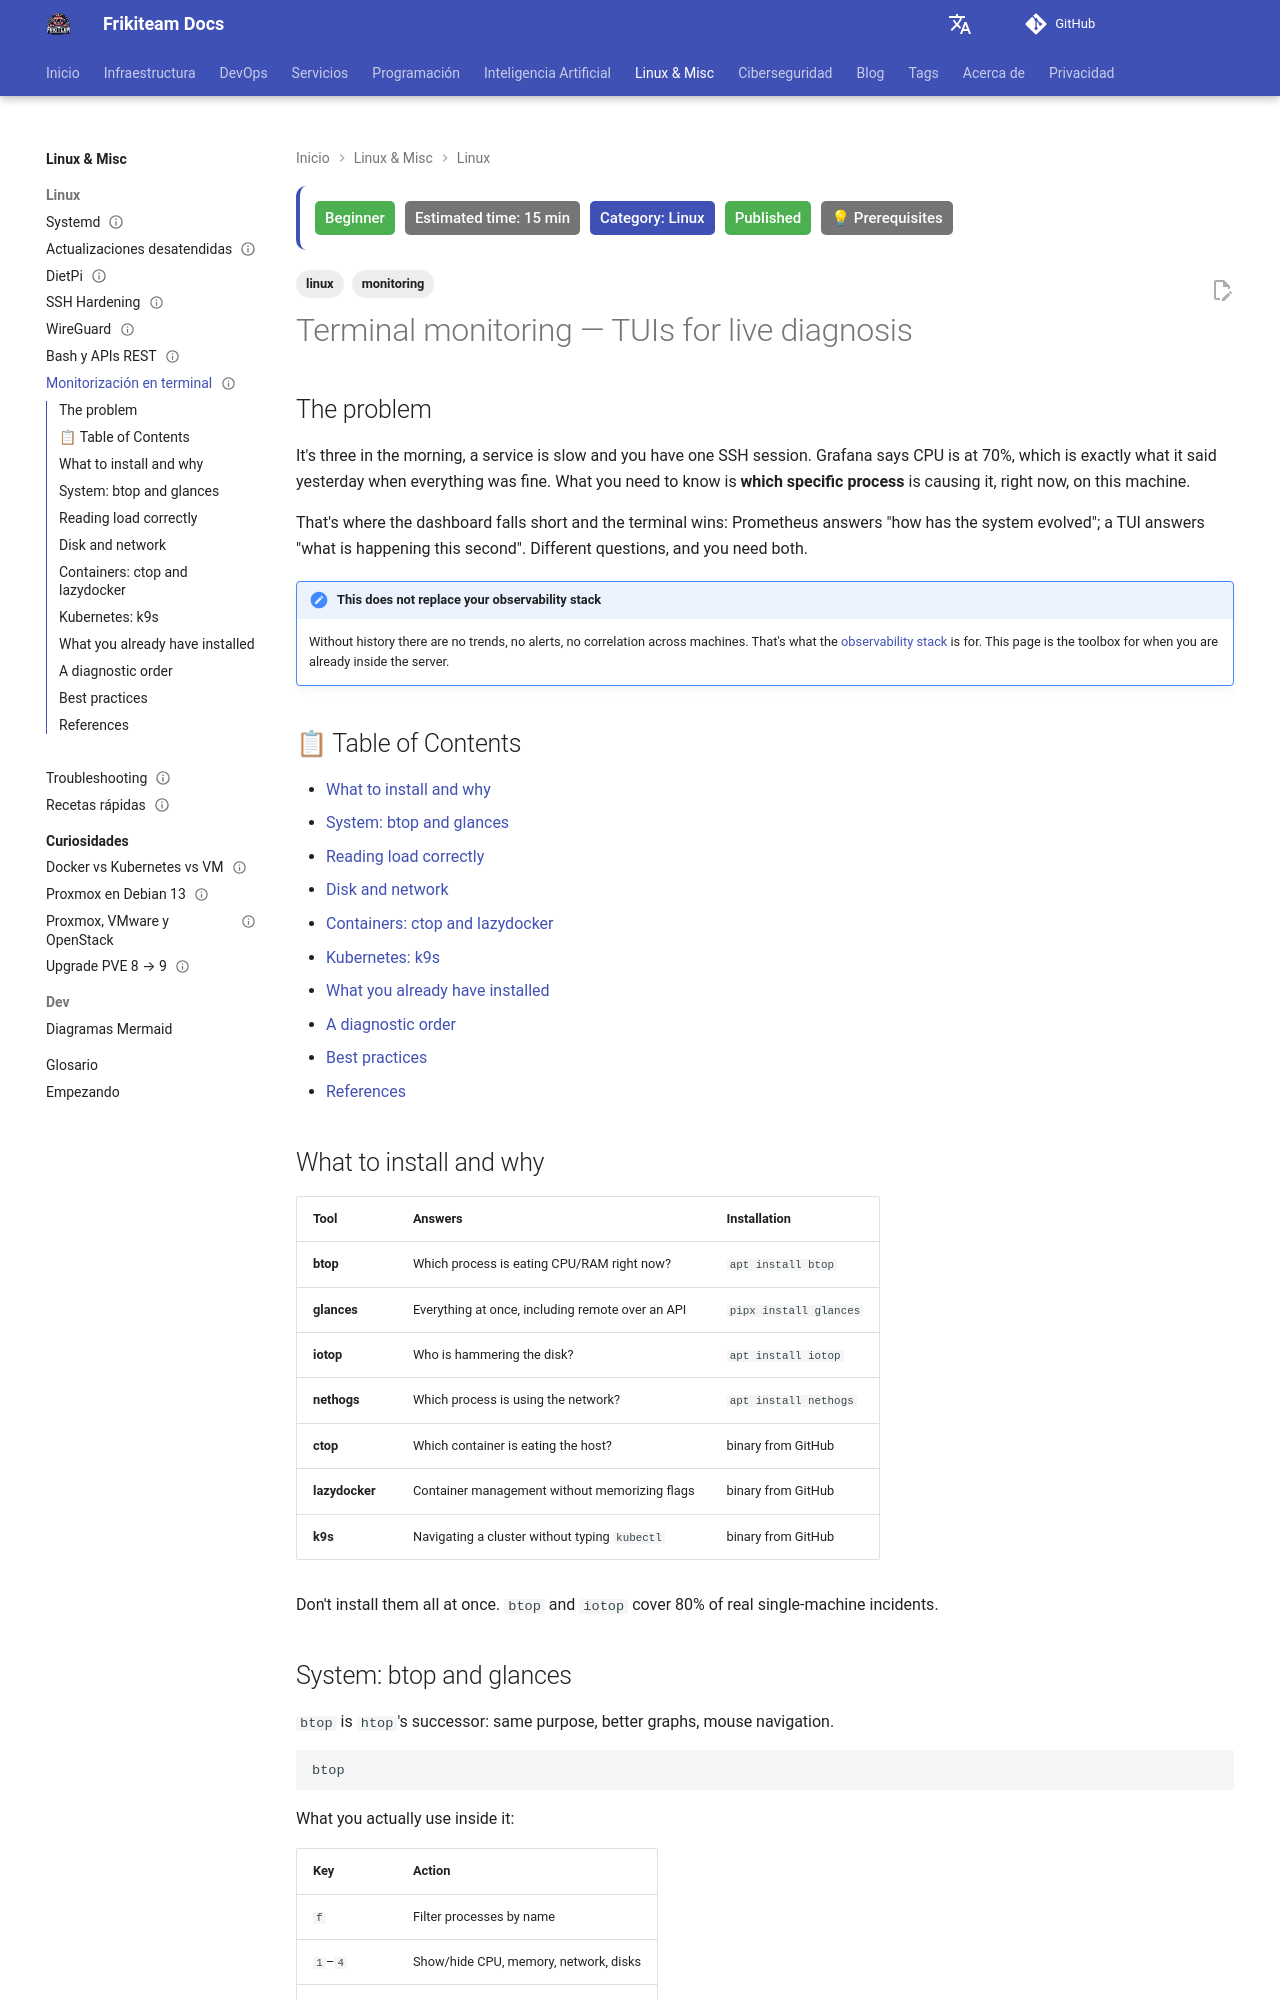

repository: rasty94/Frikiteam-docs · page: en/doc/linux/tui_monitoring/index.html · generator: mkdocs

---
title: "Terminal monitoring — TUIs for live diagnosis"
description: "btop, glances, ctop, lazydocker and k9s for hot diagnosis: what each one answers, how to read load average and PSI correctly, and where the terminal ends and Prometheus begins."
keywords: "btop, htop, glances, ctop, lazydocker, k9s, iotop, nethogs, psi, load average, terminal, monitoring"
tags: ['linux', 'monitoring']
updated: 2026-08-03
difficulty: beginner
estimated_time: 15 min
category: Linux
status: published
last_reviewed: 2026-11-23
prerequisites:
  - "Basic Linux (processes, SSH)"
reviewers: ["@rasty94"]
contributors: ["@rasty94"]
---

# Terminal monitoring — TUIs for live diagnosis

## The problem

It's three in the morning, a service is slow and you have one SSH session. Grafana says CPU is at 70%, which is exactly what it said yesterday when everything was fine. What you need to know is **which specific process** is causing it, right now, on this machine.

That's where the dashboard falls short and the terminal wins: Prometheus answers "how has the system evolved"; a TUI answers "what is happening this second". Different questions, and you need both.

!!! note "This does not replace your observability stack"
    Without history there are no trends, no alerts, no correlation across machines. That's what the [observability stack](../monitoring/observability_stack.md) is for. This page is the toolbox for when you are already inside the server.

## 📋 Table of Contents

- [What to install and why](#what-to-install-and-why)
- [System: btop and glances](#system-btop-and-glances)
- [Reading load correctly](#reading-load-correctly)
- [Disk and network](#disk-and-network)
- [Containers: ctop and lazydocker](#containers-ctop-and-lazydocker)
- [Kubernetes: k9s](#kubernetes-k9s)
- [What you already have installed](#what-you-already-have-installed)
- [A diagnostic order](#a-diagnostic-order)
- [Best practices](#best-practices)
- [References](#references)

## What to install and why

| Tool | Answers | Installation |
|---|---|---|
| **btop** | Which process is eating CPU/RAM right now? | `apt install btop` |
| **glances** | Everything at once, including remote over an API | `pipx install glances` |
| **iotop** | Who is hammering the disk? | `apt install iotop` |
| **nethogs** | Which process is using the network? | `apt install nethogs` |
| **ctop** | Which container is eating the host? | binary from GitHub |
| **lazydocker** | Container management without memorizing flags | binary from GitHub |
| **k9s** | Navigating a cluster without typing `kubectl` | binary from GitHub |

Don't install them all at once. `btop` and `iotop` cover 80% of real single-machine incidents.
